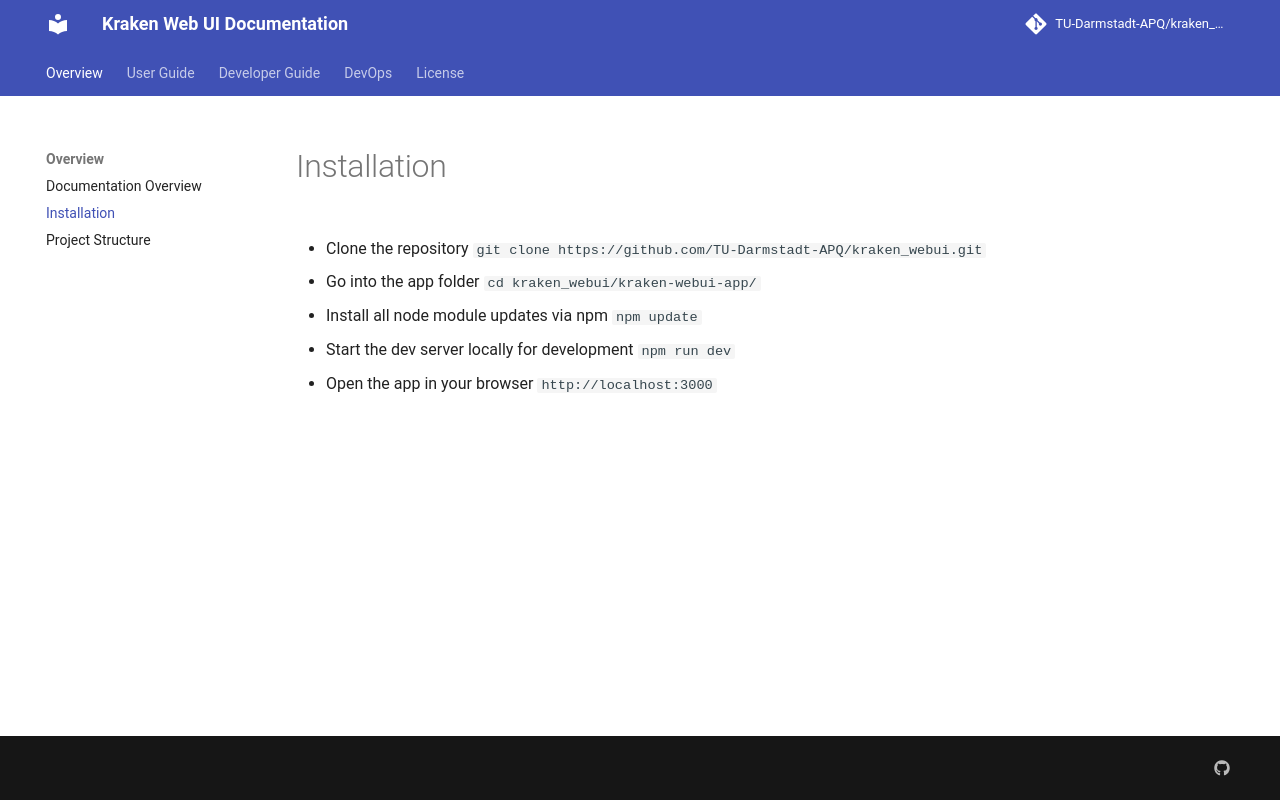

repository: TU-Darmstadt-APQ/kraken_webui · page: overview/installation/index.html · generator: mkdocs

- Clone the repository
  `git clone https://github.com/TU-Darmstadt-APQ/kraken_webui.git`

- Go into the app folder
  `cd kraken_webui/kraken-webui-app/`

- Install all node module updates via npm
  `npm update`

- Start the dev server locally for development
  `npm run dev`

- Open the app in your browser
  `http://localhost:3000`
